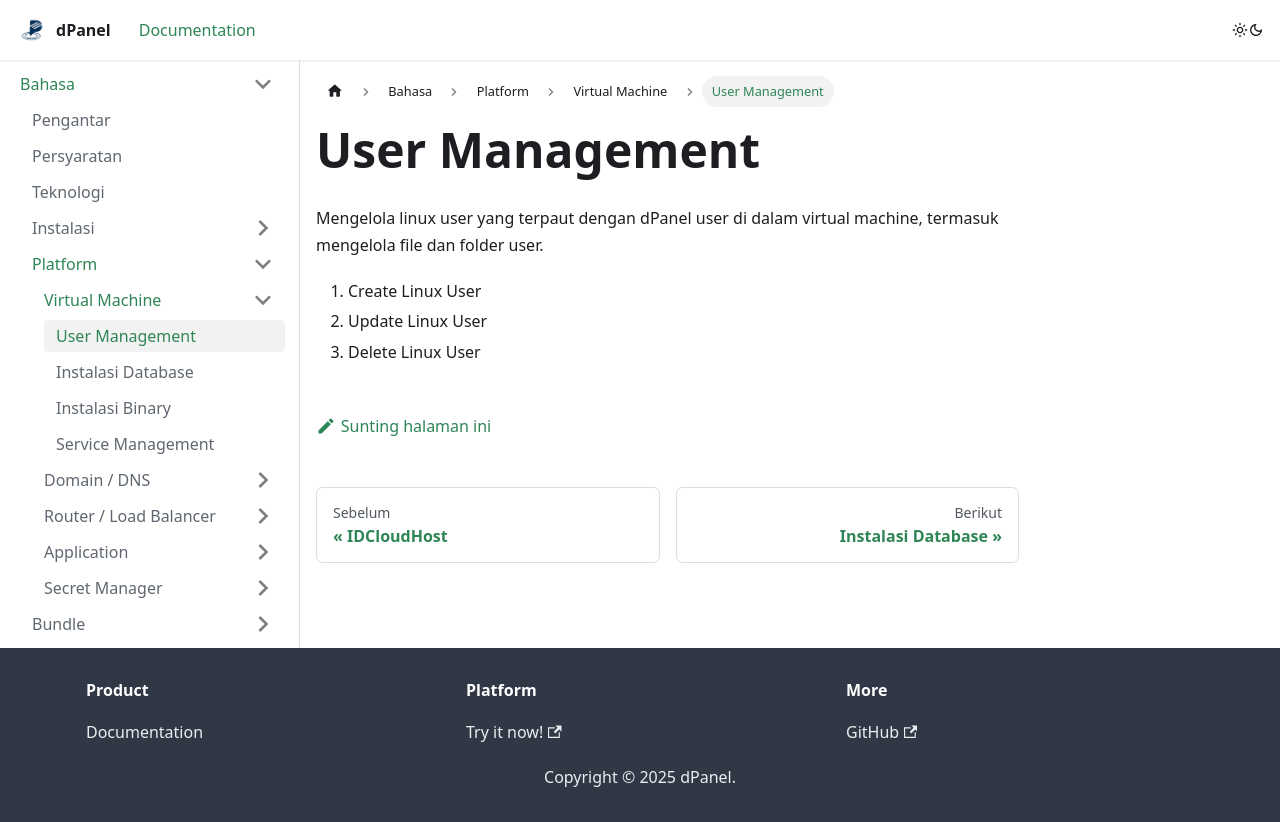

repository: devetek/d-panel-doc · page: docs/id/platform/virtual-machine/user-management/index.html · generator: docusaurus

---
sidebar_position: 0
---

# User Management

Mengelola linux user yang terpaut dengan dPanel user di dalam virtual machine, termasuk mengelola file dan folder user.

1. Create Linux User
2. Update Linux User
3. Delete Linux User
